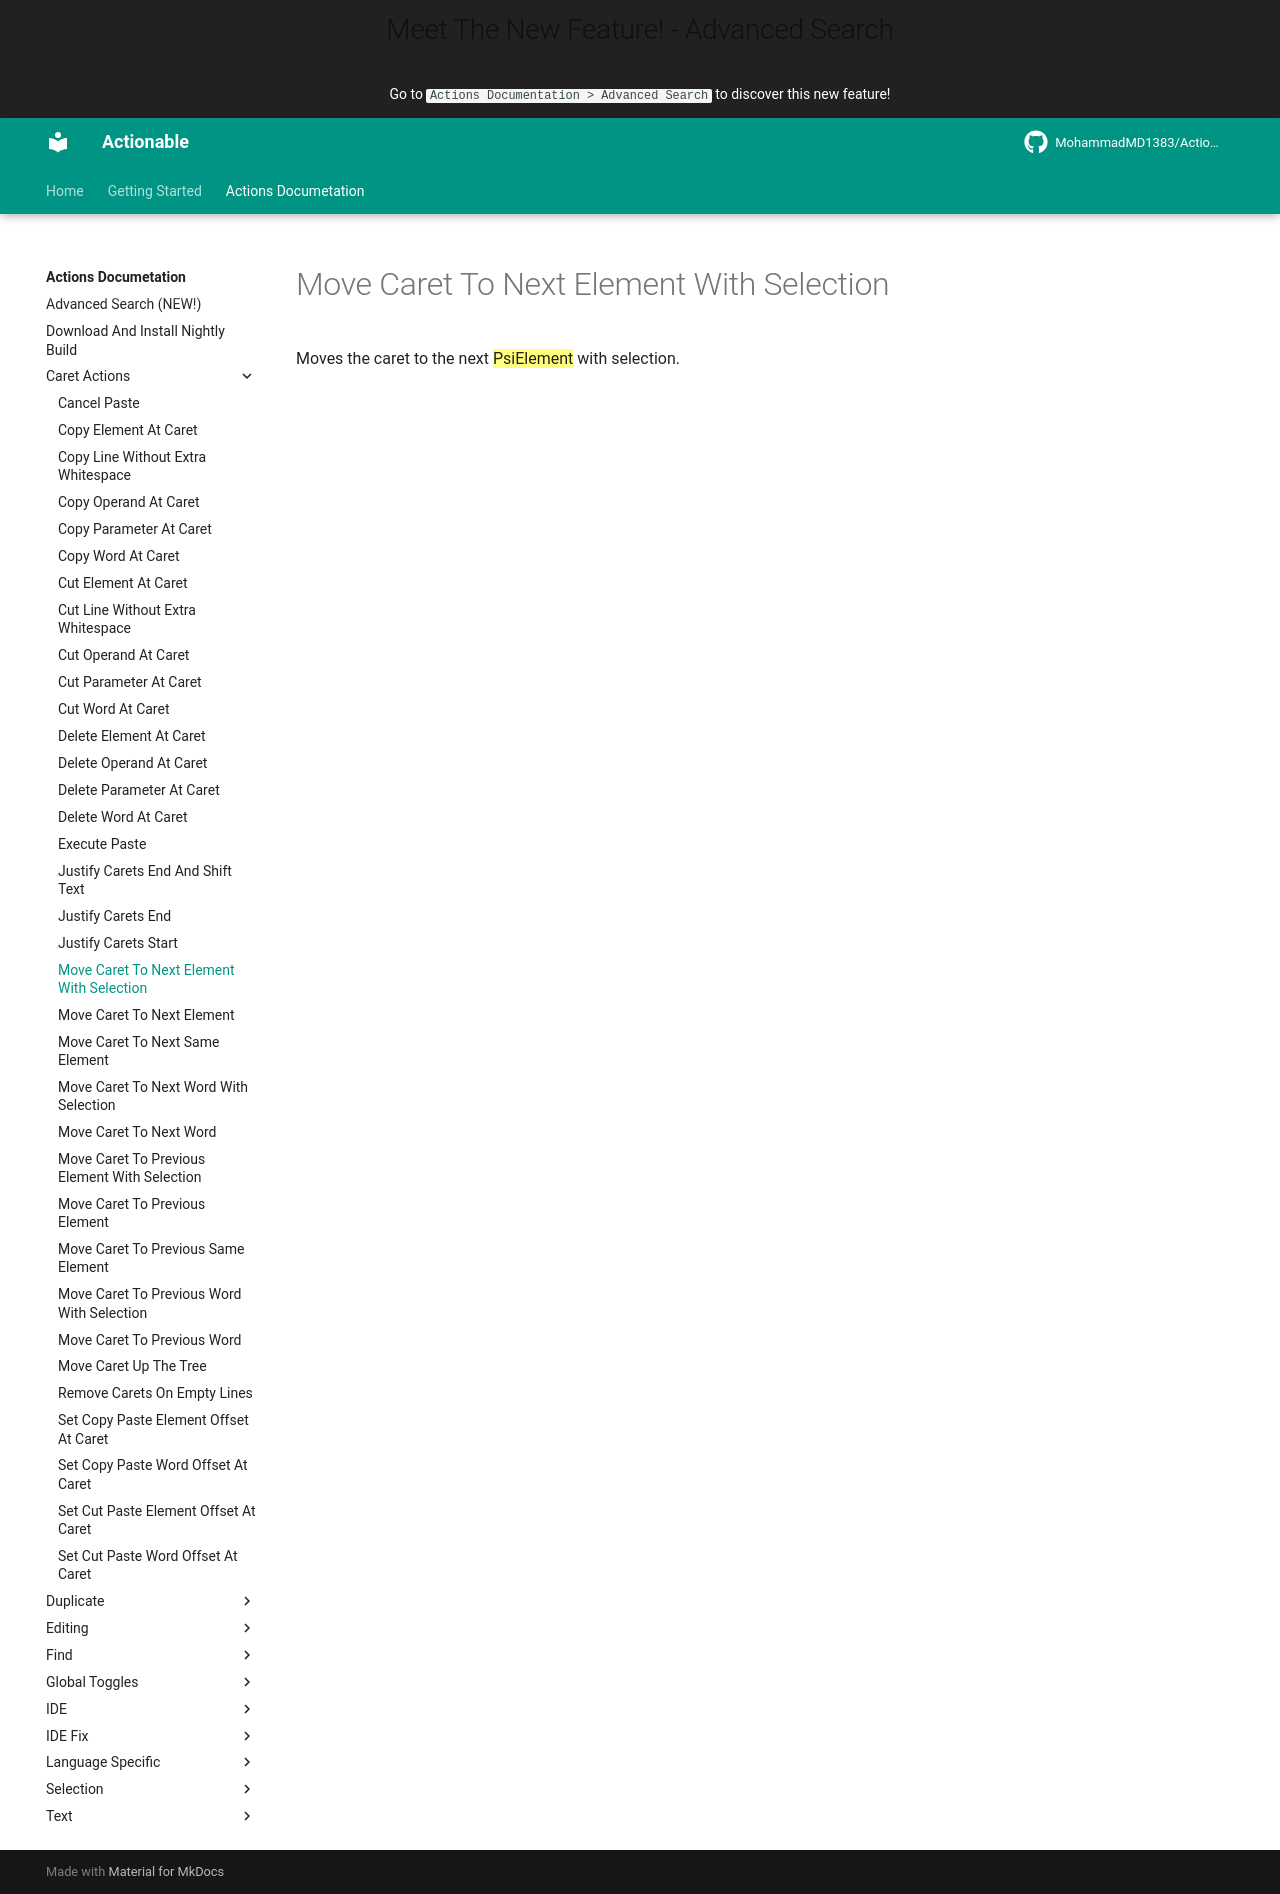

repository: MohammadMD1383/Actionable · page: Actions Documetation/Caret Actions/Move Caret To Next Element With Selection/index.html · generator: mkdocs

Moves the caret to the next ==PsiElement== with selection.
